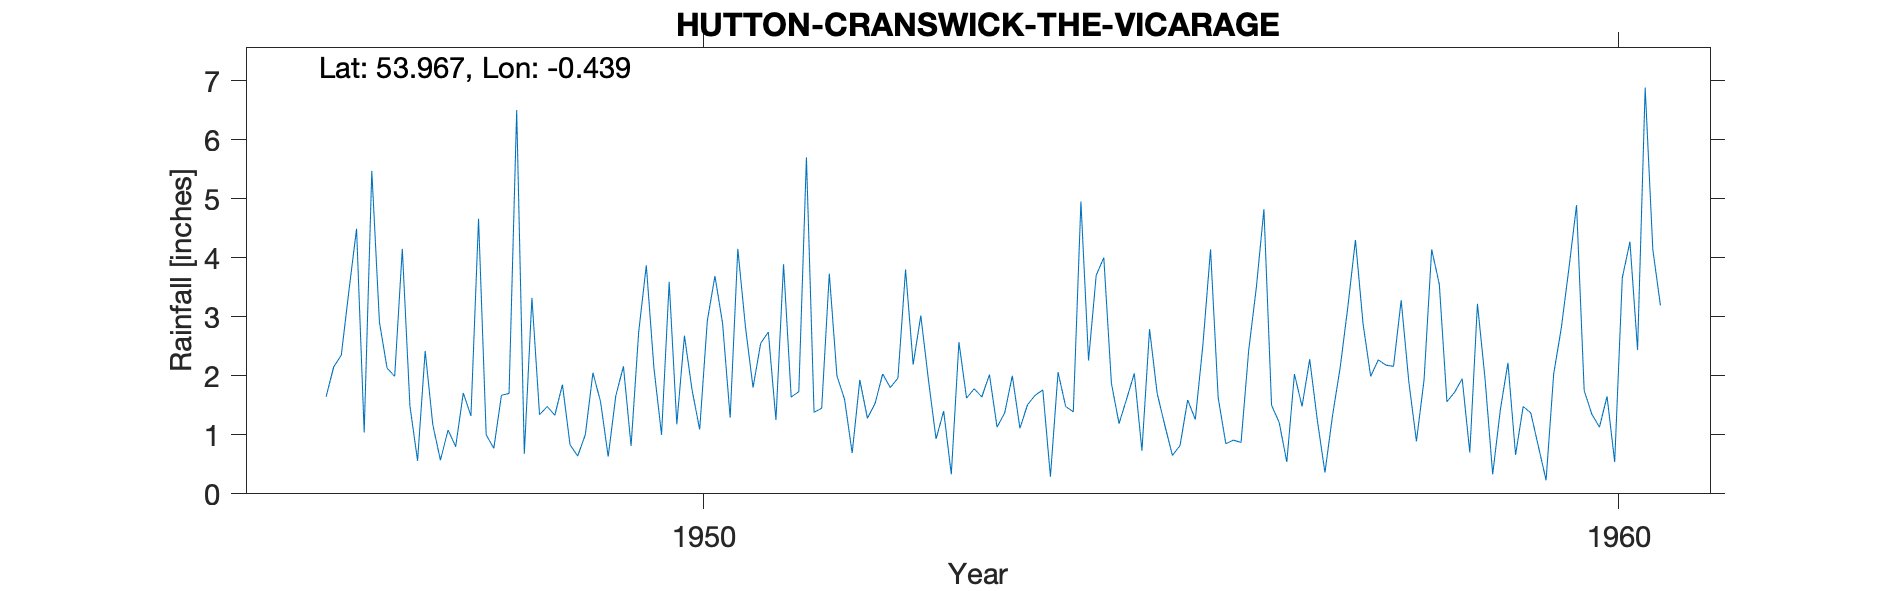

The data file committed next to this chart (first rows):
HUTTON CRANSWICK VICARAGE, , , , , , , , , , , , , , , 
Grid ref, TA025534, Long, -0.439, Lat, 53.97, Elevation, 79, ft, , , , , , , 
Station no, 3401/4, , , , , , , , , , , , , , 
, 1946, 1947, 1948, 1949, 1950, 1951, 1952, 1953, 1954, 1955, 1956, 1957, 1958, 1959, 1960
January, , 2.13, 4.66, 0.83, 1.00, 1.80, 1.60, 0.93, 1.51, 1.19, 4.14, 1.48, 2.16, 1.95, 4.89
February, , 1.99, 1.00, 0.64, 3.59, 2.55, 0.69, 1.40, 1.67, 1.61, 1.63, 2.28, 3.28, 0.33, 1.75
March, , 4.15, 0.77, 1.00, 1.18, 2.74, 1.93, 0.33, 1.76, 2.04, 0.85, 1.25, 1.90, 1.42, 1.35
April, , 1.49, 1.67, 2.05, 2.68, 1.25, 1.28, 2.57, 0.29, 0.73, 0.91, 0.36, 0.89, 2.22, 1.13
May, 1.64, 0.56, 1.70, 1.56, 1.76, 3.89, 1.53, 1.62, 2.06, 2.79, 0.87, 1.33, 1.93, 0.66, 1.65
June, 2.15, 2.42, 6.50, 0.63, 1.09, 1.64, 2.03, 1.78, 1.48, 1.70, 2.43, 2.14, 4.14, 1.48, 0.54
July, 2.35, 1.17, 0.68, 1.66, 2.93, 1.73, 1.80, 1.64, 1.39, 1.16, 3.49, 3.16, 3.55, 1.37, 3.66
August, 3.44, 0.57, 3.32, 2.16, 3.69, 5.70, 1.96, 2.02, 4.95, 0.65, 4.82, 4.30, 1.56, 0.80, 4.27
September, 4.49, 1.08, 1.34, 0.81, 2.89, 1.38, 3.80, 1.13, 2.26, 0.82, 1.50, 2.88, 1.72, 0.23, 2.44
October, 1.04, 0.80, 1.48, 2.74, 1.29, 1.45, 2.19, 1.37, 3.70, 1.59, 1.21, 1.99, 1.95, 2.03, 6.88
November, 5.47, 1.71, 1.33, 3.87, 4.15, 3.73, 3.02, 2.00, 4.00, 1.26, 0.54, 2.27, 0.70, 2.81, 4.14
December, 2.91, 1.32, 1.85, 2.13, 2.83, 2.00, 1.93, 1.11, 1.87, 2.53, 2.03, 2.18, 3.22, 3.82, 3.19
Total, , 19.39, 26.30, 20.08, 29.08, 29.86, 23.76, 17.90, 26.94, 18.07, 24.42, 25.62, 27.00, 19.12, 35.89
TYRain_1941-1950_22_pt1/120, , , , , , , , , , , , , , , 
TYRain_1951-1960_20_pt1/207, , , , , , , , , , , , , , , 
# The station continued until 1964 accor…, , , , , , , , , , , , , , , 
